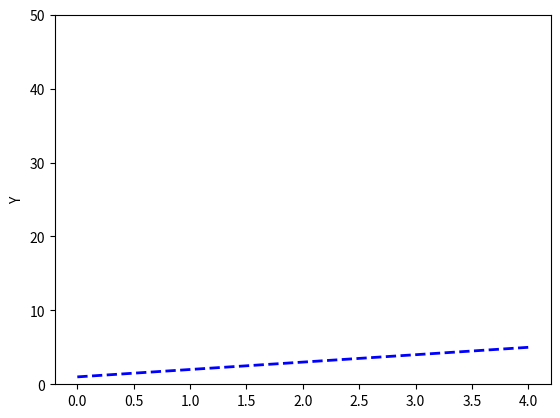

This figure's Python source:
## plot pkg
import numpy as np
import matplotlib.pyplot as plt

# _*_ coding: utf-8 _*_

"""
[redacted]
"""

#import numpy as np
#import matplotlib
#import matplotlib.pyplot as plt



def simple_plot():
    """
    simple plot
    """
    # 生成画布
    plt.figure(figsize=(8, 6), dpi=80)

    # 打开交互模式
    plt.ion()

    # 循环
    for index in range(100):
        # 清除原有图像
        plt.cla()

        # 设定标题等
        plt.title("aaa")
        plt.grid(True)

        # 生成测试数据
        x = np.linspace(-np.pi + 0.1*index, np.pi+0.1*index, 256, endpoint=True)
        y_cos, y_sin = np.cos(x), np.sin(x)

        # 设置X轴
        plt.xlabel("X")
        plt.xlim(-4 + 0.1*index, 4 + 0.1*index)
        plt.xticks(np.linspace(-4 + 0.1*index, 4+0.1*index, 9, endpoint=True))

        # 设置Y轴
        plt.ylabel("Y")
        plt.ylim(-1.0, 1.0)
        plt.yticks(np.linspace(-1, 1, 9, endpoint=True))

        # 画两条曲线
        plt.plot(x, y_cos, "b--", linewidth=2.0, label="cos")
        plt.plot(x, y_sin, "g-", linewidth=2.0, label="sin")

        # 设置图例位置,loc可以为[upper, lower, left, right, center]
        plt.legend(loc="upper left", shadow=True)

        # 暂停
        plt.pause(0.1)

    # 关闭交互模式
    plt.ioff()

    # 图形显示
    #plt.show()
    return


# simple_plot()

current_frame = [1,2,3]
current_frame2 = [1,2,3,4]
current_frame3 = [1,2,3,4,5]
test = [0 for i in range(40)]
print(f'{test}')
print(f'{type(test)}')
## plot params
plt.figure()
plt.ion()
plt.title("aaa")
plt.grid(True)

plt.ylabel("Y")
plt.ylim(0.0, 50.0)
#plt.yticks(np.linspace(0, 5, 9, endpoint=True))

# 画两条曲线
plt.ylabel("Y")
plt.ylim(0.0, 50.0)
plt.plot(current_frame, "b--", linewidth=2.0, label="cos")
plt.pause(1)
plt.cla()
plt.ylabel("Y")
plt.ylim(0.0, 50.0)
plt.plot(current_frame2, "b--", linewidth=2.0, label="cos")
plt.pause(1)
plt.cla()
plt.ylabel("Y")
plt.ylim(0.0, 50.0)
plt.plot(current_frame3, "b--", linewidth=2.0, label="cos")
plt.ioff()
plt.show()
#current_frame = np.zeros(40)
#previous_frame = np.zeros(40)
#print(f'current_frame: {current_frame}')
#plt.plot(current_frame)
#fig, ax = plt.subplots()
#line, = ax.plot(current_frame)
#ax.set_ylim(-3, 3)

#ax.set_ylabel("Voltage")
#ax.set_xlabel("time")
#plt.plot()
